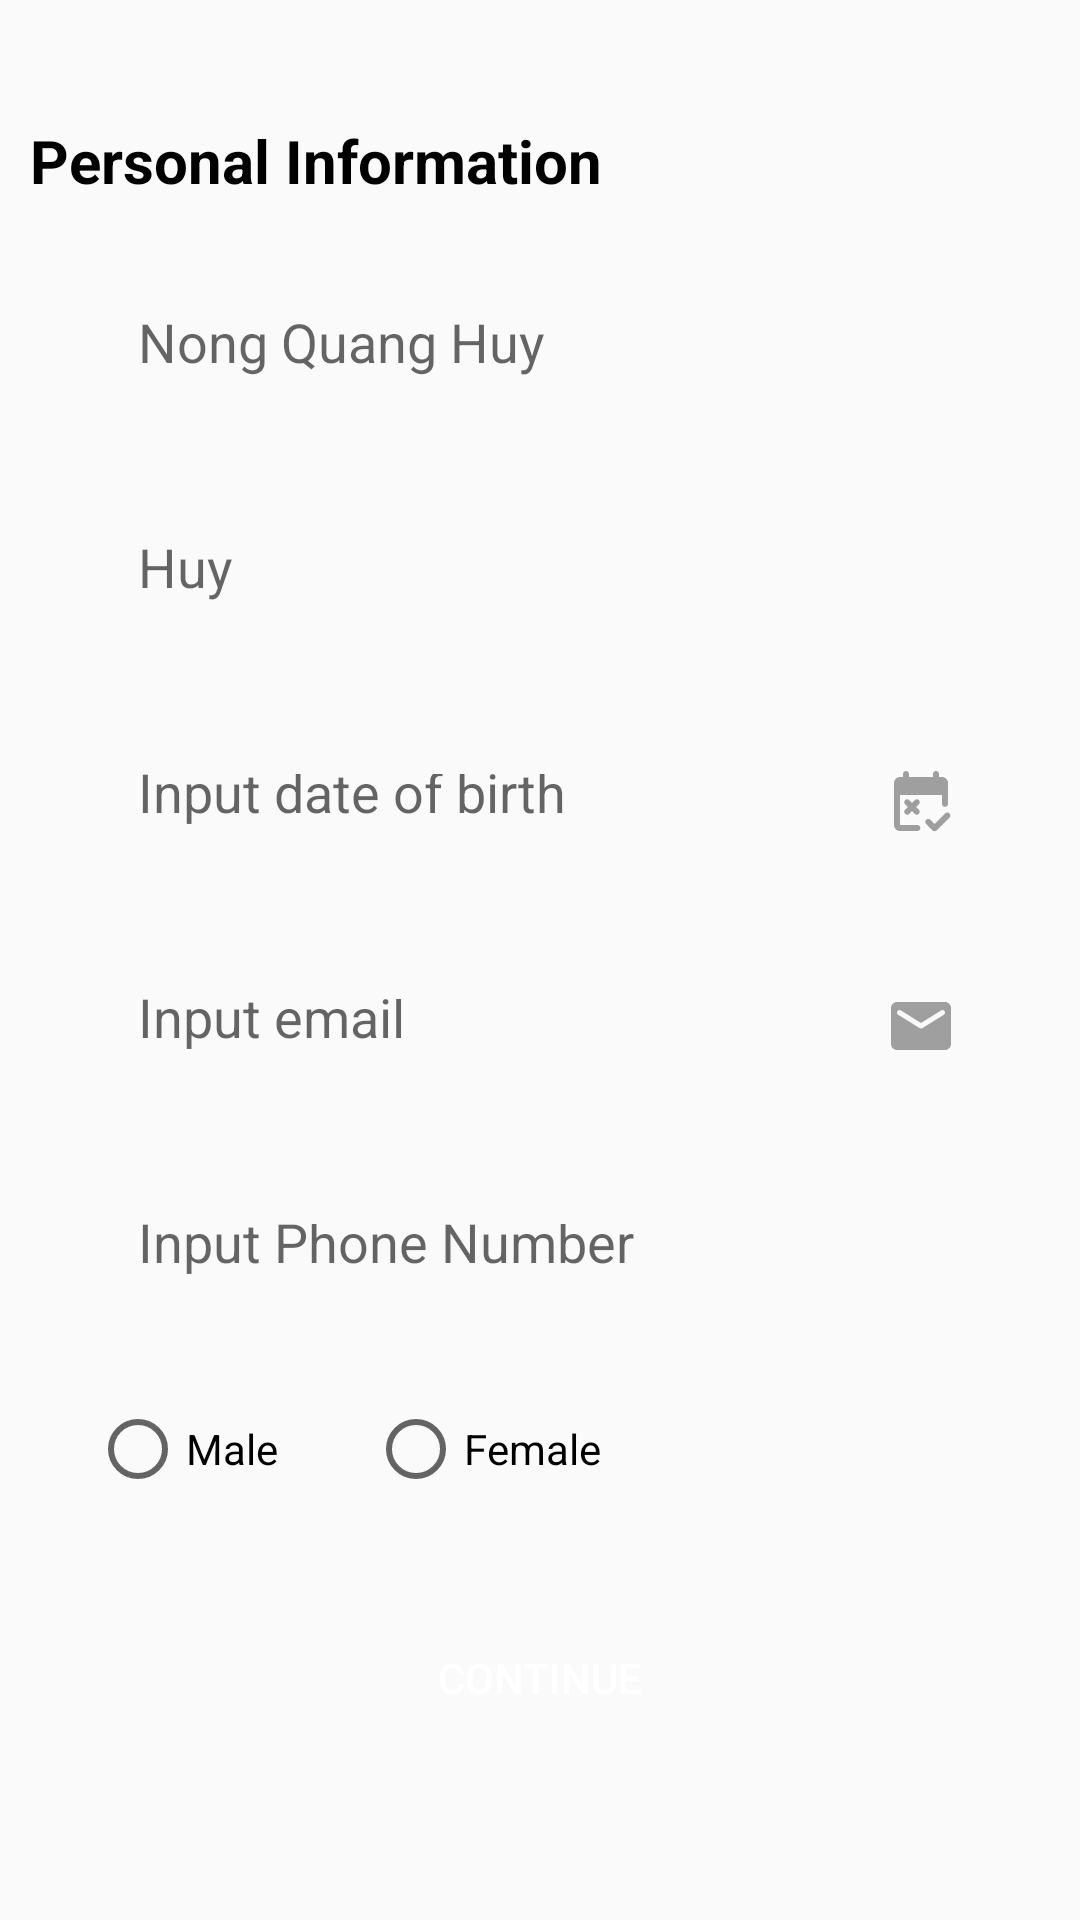

Layout XML and referenced resources for this Android screen:
<!-- AndroidManifest.xml: application theme Theme.AppCompat.Light.NoActionBar -->
<!-- res/layout/activity_personal.xml -->
<?xml version="1.0" encoding="utf-8"?>
<androidx.constraintlayout.widget.ConstraintLayout xmlns:android="http://schemas.android.com/apk/res/android"
    xmlns:app="http://schemas.android.com/apk/res-auto"
    android:layout_width="match_parent"
    android:layout_height="match_parent">

    <LinearLayout
        android:gravity="top"
        android:layout_width="match_parent"
        android:layout_height="match_parent"
        android:orientation="vertical">

        <LinearLayout
            android:layout_width="wrap_content"
            android:layout_height="wrap_content"
            android:orientation="horizontal"
            android:layout_marginLeft="10dp"
            android:layout_marginTop="40dp"
            >

            <ImageButton
                android:id="@+id/imageButton2"
                android:layout_width="wrap_content"
                android:layout_height="wrap_content"
                android:background="@color/white"
                app:srcCompat="@drawable/ic_back"
                />

            <TextView
                android:id="@+id/textView"
                android:layout_width="wrap_content"
                android:layout_height="wrap_content"
                android:textColor="#000000"
                android:textSize="20dp"
                android:textStyle="bold"
                android:text="Personal Information" />
        </LinearLayout>

        <EditText
            android:id="@+id/editTextPhone"
            android:layout_width="match_parent"
            android:layout_height="50dp"
            android:layout_marginTop="25dp"
            android:layout_marginLeft="30dp"
            android:layout_marginRight="25dp"
            android:background="@drawable/edittext_background"
            android:ems="10"
            android:hint="Nong Quang Huy"
            android:inputType="textPersonName"
            android:padding="16dp"
            android:textColor="#5c5f72"
            android:textSize="18sp" />
        <EditText
            android:id="@+id/editTextPhone1"
            android:layout_width="match_parent"
            android:layout_height="50dp"
            android:layout_marginTop="25dp"
            android:layout_marginLeft="30dp"
            android:layout_marginRight="25dp"
            android:background="@drawable/edittext_background"
            android:ems="10"
            android:hint="Huy"
            android:inputType="textPersonName"
            android:padding="16dp"
            android:textColor="#5c5f72"
            android:textSize="18sp" />

        <EditText
            android:id="@+id/editTextDate"
            android:layout_width="match_parent"
            android:ems="10"
            android:layout_height="50dp"
            android:layout_marginTop="25dp"
            android:layout_marginLeft="30dp"
            android:layout_marginRight="25dp"
            android:background="@drawable/edittext_background"
            android:inputType="date"
            android:hint="Input date of birth"
            android:padding="16dp"
            android:textColor="#5c5f72"
            android:textSize="18sp"
            android:drawableRight="@drawable/ic_round_free_cancellation_24"/>

        <EditText
            android:id="@+id/editTextGmail"
            android:layout_width="match_parent"
            android:ems="10"
            android:layout_height="50dp"
            android:layout_marginTop="25dp"
            android:layout_marginLeft="30dp"
            android:layout_marginRight="25dp"
            android:background="@drawable/edittext_background"
            android:inputType="date"
            android:hint="Input email"
            android:padding="16dp"
            android:textColor="#5c5f72"
            android:textSize="18sp"
            android:drawableRight="@drawable/ic_round_email_24"/>
        <EditText
            android:id="@+id/editTextPhoneNumber"
            android:layout_width="match_parent"
            android:ems="10"
            android:layout_height="50dp"
            android:layout_marginTop="25dp"
            android:layout_marginLeft="30dp"
            android:layout_marginRight="25dp"
            android:background="@drawable/edittext_background"
            android:inputType="date"
            android:hint="Input Phone Number"
            android:padding="16dp"
            android:textColor="#5c5f72"
            android:textSize="18sp"/>

        <RadioGroup
            android:id="@+id/radioGroup"
            android:layout_width="match_parent"
            android:layout_height="wrap_content"
            android:layout_marginTop="25dp"
            android:layout_marginLeft="30dp"
            android:layout_marginRight="25dp"
            android:orientation="horizontal">

            <RadioButton
                android:id="@+id/radioButtonMale"
                android:layout_width="wrap_content"
                android:layout_height="wrap_content"
                android:text="Male" />

            <RadioButton
                android:id="@+id/radioButtonFemale"
                android:layout_width="wrap_content"
                android:layout_marginLeft="30dp"
                android:layout_height="wrap_content"
                android:text="Female" />
        </RadioGroup>

        <LinearLayout
            android:layout_marginBottom="20dp"
            android:gravity="center|center"
            android:layout_width="match_parent"
            android:layout_height="match_parent"
            android:layout_weight="1">

            <Button
                android:id="@+id/btnContinue"
                android:layout_width="match_parent"
                android:layout_height="wrap_content"
                android:layout_marginLeft="10dp"
                android:layout_marginRight="10dp"
                android:background="@drawable/violet_round_fill"
                android:text="Continue"
                android:textColor="@color/white" />
        </LinearLayout>





    </LinearLayout>
</androidx.constraintlayout.widget.ConstraintLayout>
<!-- resources referenced by this layout -->
<resources>
  <color name="white">#FFFFFFFF</color>
  <!-- drawable edittext_background (drawable) -->
  <?xml version="1.0" encoding="utf-8"?>
  <selector xmlns:android="http://schemas.android.com/apk/res/android">
  <item>
      <shape android:shape="rectangle">
          <corners android:radius="15sp"/>
          <solid android:color="#FAFAFA"/>
      </shape>
  </item>
  </selector>
  <!-- drawable ic_round_email_24 (drawable) -->
  <vector android:height="24dp" android:tint="#9F9F9F"
      android:viewportHeight="24" android:viewportWidth="24"
      android:width="24dp" xmlns:android="http://schemas.android.com/apk/res/android">
      <path android:fillColor="@android:color/white" android:pathData="M20,4L4,4c-1.1,0 -1.99,0.9 -1.99,2L2,18c0,1.1 0.9,2 2,2h16c1.1,0 2,-0.9 2,-2L22,6c0,-1.1 -0.9,-2 -2,-2zM19.6,8.25l-7.07,4.42c-0.32,0.2 -0.74,0.2 -1.06,0L4.4,8.25c-0.25,-0.16 -0.4,-0.43 -0.4,-0.72 0,-0.67 0.73,-1.07 1.3,-0.72L12,11l6.7,-4.19c0.57,-0.35 1.3,0.05 1.3,0.72 0,0.29 -0.15,0.56 -0.4,0.72z"/>
  </vector>
  <!-- drawable ic_round_free_cancellation_24 (drawable) -->
  <vector android:height="24dp" android:tint="#9F9F9F"
      android:viewportHeight="24" android:viewportWidth="24"
      android:width="24dp" xmlns:android="http://schemas.android.com/apk/res/android">
      <path android:fillColor="@android:color/white" android:pathData="M10.79,20H5V10h14v2.96c0,0.89 1.08,1.34 1.71,0.71l0,0c0.19,-0.19 0.29,-0.44 0.29,-0.71V6c0,-1.1 -0.9,-2 -2,-2h-1V3c0,-0.55 -0.45,-1 -1,-1h0c-0.55,0 -1,0.45 -1,1v1H8V3c0,-0.55 -0.45,-1 -1,-1h0C6.45,2 6,2.45 6,3v1H5C3.89,4 3.01,4.9 3.01,6L3,20c0,1.1 0.89,2 2,2h5.79c0.89,0 1.34,-1.08 0.71,-1.71l0,0C11.31,20.11 11.06,20 10.79,20zM13.71,18.26c0.39,-0.39 1.02,-0.39 1.41,0l1.41,1.41l3.54,-3.54c0.39,-0.39 1.02,-0.39 1.41,0c0.39,0.39 0.39,1.02 0,1.41l-4.24,4.24c-0.39,0.39 -1.02,0.39 -1.41,0l-2.12,-2.12C13.32,19.28 13.32,18.65 13.71,18.26zM11.29,16.29c-0.39,0.39 -1.02,0.39 -1.41,0L9,15.41l-0.88,0.88c-0.39,0.39 -1.02,0.39 -1.41,0s-0.39,-1.02 0,-1.41L7.59,14l-0.88,-0.88c-0.39,-0.39 -0.39,-1.02 0,-1.41s1.02,-0.39 1.41,0L9,12.59l0.88,-0.88c0.39,-0.39 1.02,-0.39 1.41,0s0.39,1.02 0,1.41L10.41,14l0.88,0.88C11.68,15.27 11.68,15.9 11.29,16.29z"/>
  </vector>
</resources>
